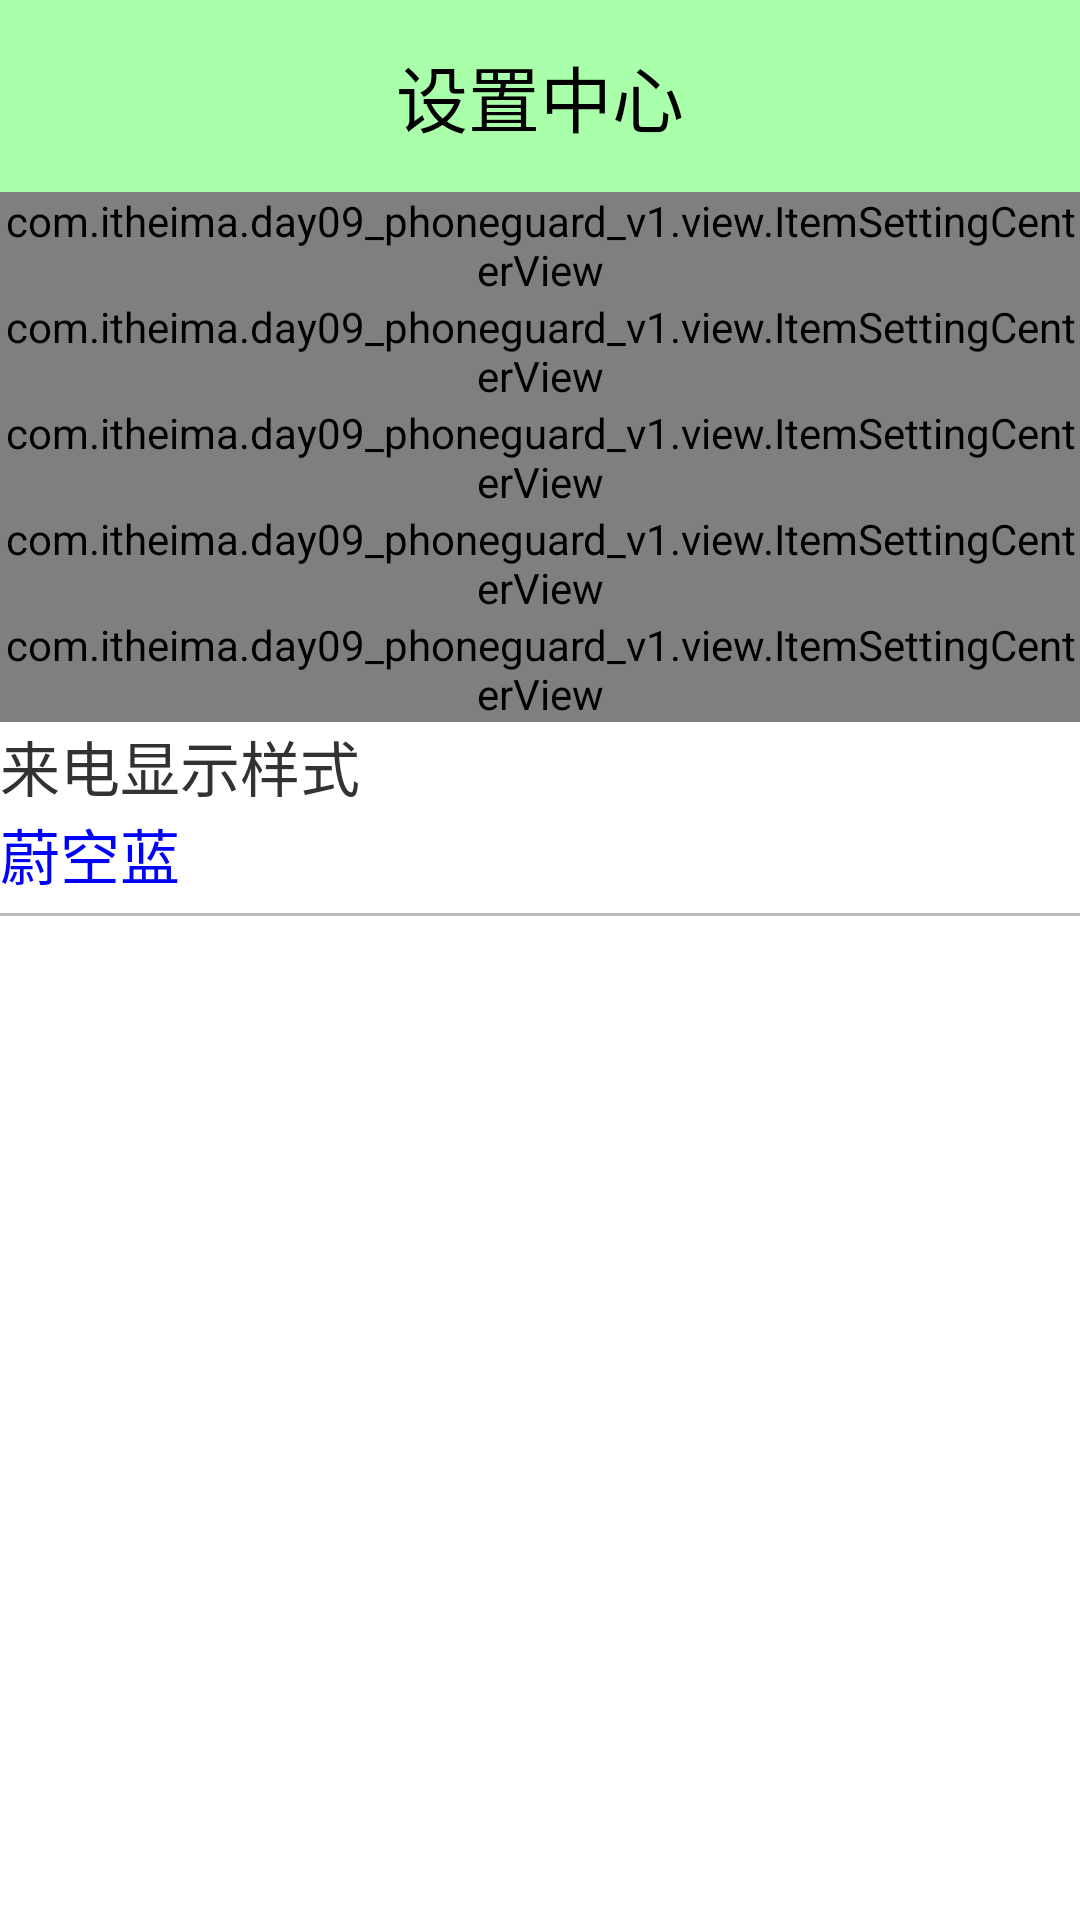

Write the Android layout XML for this screen, with the resource values it uses.
<!-- AndroidManifest.xml: application theme AppTheme -->
<!-- res/layout/activity_settingcenter.xml -->
<?xml version="1.0" encoding="utf-8"?>
<LinearLayout xmlns:itheima="http://schemas.android.com/apk/res/com.itheima.day09_phoneguard_v1"
    xmlns:android="http://schemas.android.com/apk/res/android"
    android:layout_width="match_parent"
    android:layout_height="match_parent"
    android:orientation="vertical" >

    <TextView
        style="@style/TextTitle"
        android:text="设置中心" />

    <com.itheima.day09_phoneguard_v1.view.ItemSettingCenterView
        android:id="@+id/iscv_settingcenter_autoupdate"
        android:layout_width="fill_parent"
        android:layout_height="wrap_content"
        itheima:content="自动更新已经关闭-自动更新已经开启"
        itheima:title="自动更新设置" >
    </com.itheima.day09_phoneguard_v1.view.ItemSettingCenterView>

    <com.itheima.day09_phoneguard_v1.view.ItemSettingCenterView
        android:id="@+id/iscv_settingcenter_blacklist"
        android:layout_width="fill_parent"
        android:layout_height="wrap_content"
        itheima:content="黑名单拦截已经关闭-黑名单拦截已经开启"
        itheima:title="黑名单拦截设置" >
    </com.itheima.day09_phoneguard_v1.view.ItemSettingCenterView>

    <com.itheima.day09_phoneguard_v1.view.ItemSettingCenterView
        android:layout_width="fill_parent"
        android:layout_height="wrap_content"
        itheima:content="开机启动拦截黑名单已经关闭-开机启动拦截黑名单已经开启"
        itheima:title="开机启动黑名单设置" >
    </com.itheima.day09_phoneguard_v1.view.ItemSettingCenterView>

    <com.itheima.day09_phoneguard_v1.view.ItemSettingCenterView
        android:id="@+id/iscv_settingcenter_comingphone"
        android:layout_width="fill_parent"
        android:layout_height="wrap_content"
        itheima:content="来电显示显示已经关闭-来电显示显示已经开启"
        itheima:title="归属地显示设置" >
    </com.itheima.day09_phoneguard_v1.view.ItemSettingCenterView>

    <com.itheima.day09_phoneguard_v1.view.ItemSettingCenterView
        android:id="@+id/iscv_settingcenter_watchdog"
        android:layout_width="fill_parent"
        android:layout_height="wrap_content"
        itheima:content="看门狗服务已经关闭-看门狗服务已经开启"
        itheima:title="看门狗服务设置" >
    </com.itheima.day09_phoneguard_v1.view.ItemSettingCenterView>

<RelativeLayout
    android:layout_width="match_parent"
    android:layout_height="wrap_content"
    android:id="@+id/rl_settingcenter_phonelocation_style"
    android:clickable="true"
    android:background="@drawable/selector_home_gd_safe_dialog" >
    
    <TextView 
        android:id="@+id/tv_settingcenter_phonelocation_title"
        android:layout_width="fill_parent"
        android:layout_height="wrap_content"
        android:textSize="20sp"
        android:text="来电显示样式"/>
    <TextView 
        android:id="@+id/tv_settingcenter_phonelocation_content"
        android:layout_width="fill_parent"
        android:layout_height="wrap_content"
        android:textSize="20sp"
        android:layout_below="@id/tv_settingcenter_phonelocation_title"
        android:textColor="#0000ff"
        android:text="蔚空蓝"/>
    <ImageView
         android:id="@+id/iv_settingcenter_phonelocation_jiantou"
        android:layout_width="wrap_content"
        android:layout_height="wrap_content"
        android:clickable="false"
        android:src="@drawable/selector_btn_jiantou"
        android:layout_marginRight="10dp"
        android:layout_alignParentRight="true"
        android:layout_centerVertical="true"/>
    <View 
        android:layout_width="fill_parent"
        android:layout_height="1dp"
		android:layout_marginTop="5dp"
		android:layout_marginBottom="5dp"
        android:background="#44000000"
        android:layout_below="@id/tv_settingcenter_phonelocation_content"/>

</RelativeLayout>

</LinearLayout>
<!-- resources referenced by this layout -->
<resources>
  <!-- drawable selector_btn_jiantou (drawable) -->
  <?xml version="1.0" encoding="utf-8"?>
  <selector xmlns:android="http://schemas.android.com/apk/res/android" >
      <item android:state_pressed="false" android:drawable="@drawable/jiantou1"></item>
      <item android:state_pressed="true" android:drawable="@drawable/jiantou1_pressed"></item>
  
  </selector>
  <!-- drawable selector_home_gd_safe_dialog (drawable) -->
  <?xml version="1.0" encoding="utf-8"?>
  <selector xmlns:android="http://schemas.android.com/apk/res/android" >
      
  	<item android:state_pressed="false" android:drawable="@drawable/btn_green_normal"></item>
  	<item android:state_pressed="true" android:drawable="@drawable/btn_green_pressed"></item>
  </selector>
  <style name="TextTitle">
          <item name="android:layout_width">fill_parent</item>
          <item name="android:layout_height">64dp</item>
          <item name="android:background">#5500ff00</item>
          <item name="android:gravity">center</item>
          <item name="android:textColor">#000000</item>
          <item name="android:textSize">24sp</item>
      </style>
  <style name="AppTheme" parent="AppBaseTheme">
  
          
          <item name="android:windowFullscreen">true</item>
          <item name="android:windowNoTitle">true</item>
      </style>
  <style name="AppBaseTheme" parent="android:Theme.Light">
          
      </style>
</resources>
